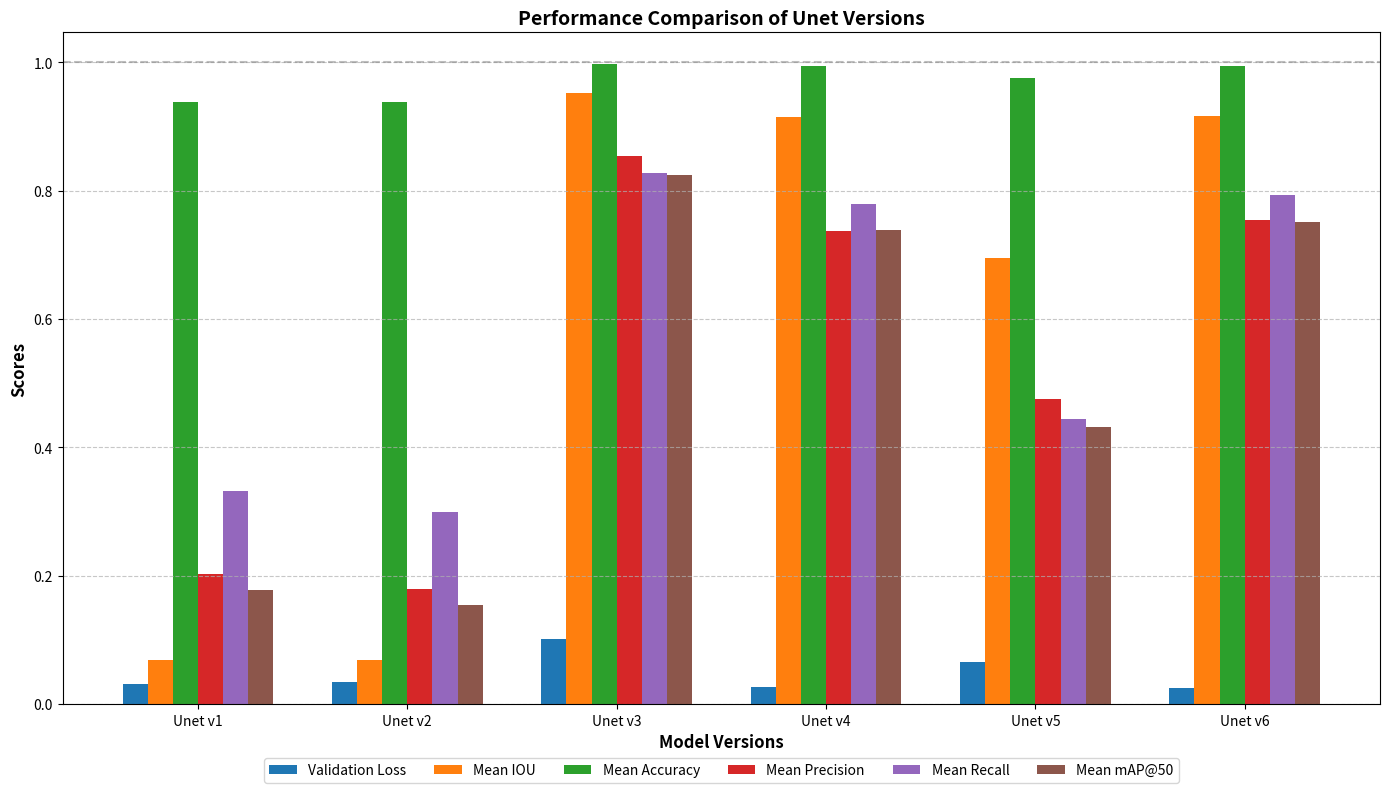

Recreate this plot in Python.
import matplotlib.pyplot as plt
import numpy as np

# Data preparation
models = ['Unet v1', 'Unet v2', 'Unet v3', 'Unet v4', 'Unet v5', 'Unet v6']
val_loss = [0.0303, 0.0338, 0.1006, 0.0258, 0.0648, 0.0251]
mean_iou = [0.0691, 0.0687, 0.9515, 0.9150, 0.6957, 0.9170]
mean_acc = [0.9376, 0.9375, 0.9967, 0.9941, 0.9762, 0.9942]
mean_prec = [0.2030, 0.1784, 0.8539, 0.7370, 0.4747, 0.7535]
mean_recall = [0.3321, 0.2999, 0.8269, 0.7785, 0.4444, 0.7926]
mean_map50 = [0.1779, 0.1543, 0.8239, 0.7379, 0.4319, 0.7504]

# Set width of bars
barWidth = 0.12
 
# Set positions of the bars on X axis
r1 = np.arange(len(models))
r2 = [x + barWidth for x in r1]
r3 = [x + barWidth for x in r2]
r4 = [x + barWidth for x in r3]
r5 = [x + barWidth for x in r4]
r6 = [x + barWidth for x in r5]

# Create the figure and axes
plt.figure(figsize=(14, 8))

# Make the plot
plt.bar(r1, val_loss, width=barWidth, label='Validation Loss', color='#1f77b4')
plt.bar(r2, mean_iou, width=barWidth, label='Mean IOU', color='#ff7f0e')
plt.bar(r3, mean_acc, width=barWidth, label='Mean Accuracy', color='#2ca02c')
plt.bar(r4, mean_prec, width=barWidth, label='Mean Precision', color='#d62728')
plt.bar(r5, mean_recall, width=barWidth, label='Mean Recall', color='#9467bd')
plt.bar(r6, mean_map50, width=barWidth, label='Mean mAP@50', color='#8c564b')

# Add labels and title
plt.xlabel('Model Versions', fontweight='bold', fontsize=12)
plt.ylabel('Scores', fontweight='bold', fontsize=12)
plt.title('Performance Comparison of Unet Versions', fontweight='bold', fontsize=14)

# Add xticks on the middle of the group bars
plt.xticks([r + barWidth*2.5 for r in range(len(models))], models)

# Create legend & Show graphic
plt.legend(loc='upper center', bbox_to_anchor=(0.5, -0.07), ncol=6)
plt.grid(axis='y', linestyle='--', alpha=0.7)

# Add a horizontal line at y=1.0 to show the maximum possible value for metrics
plt.axhline(y=1.0, color='gray', linestyle='--', alpha=0.5)

# Adjust layout and display the plot
plt.tight_layout()
plt.show()
